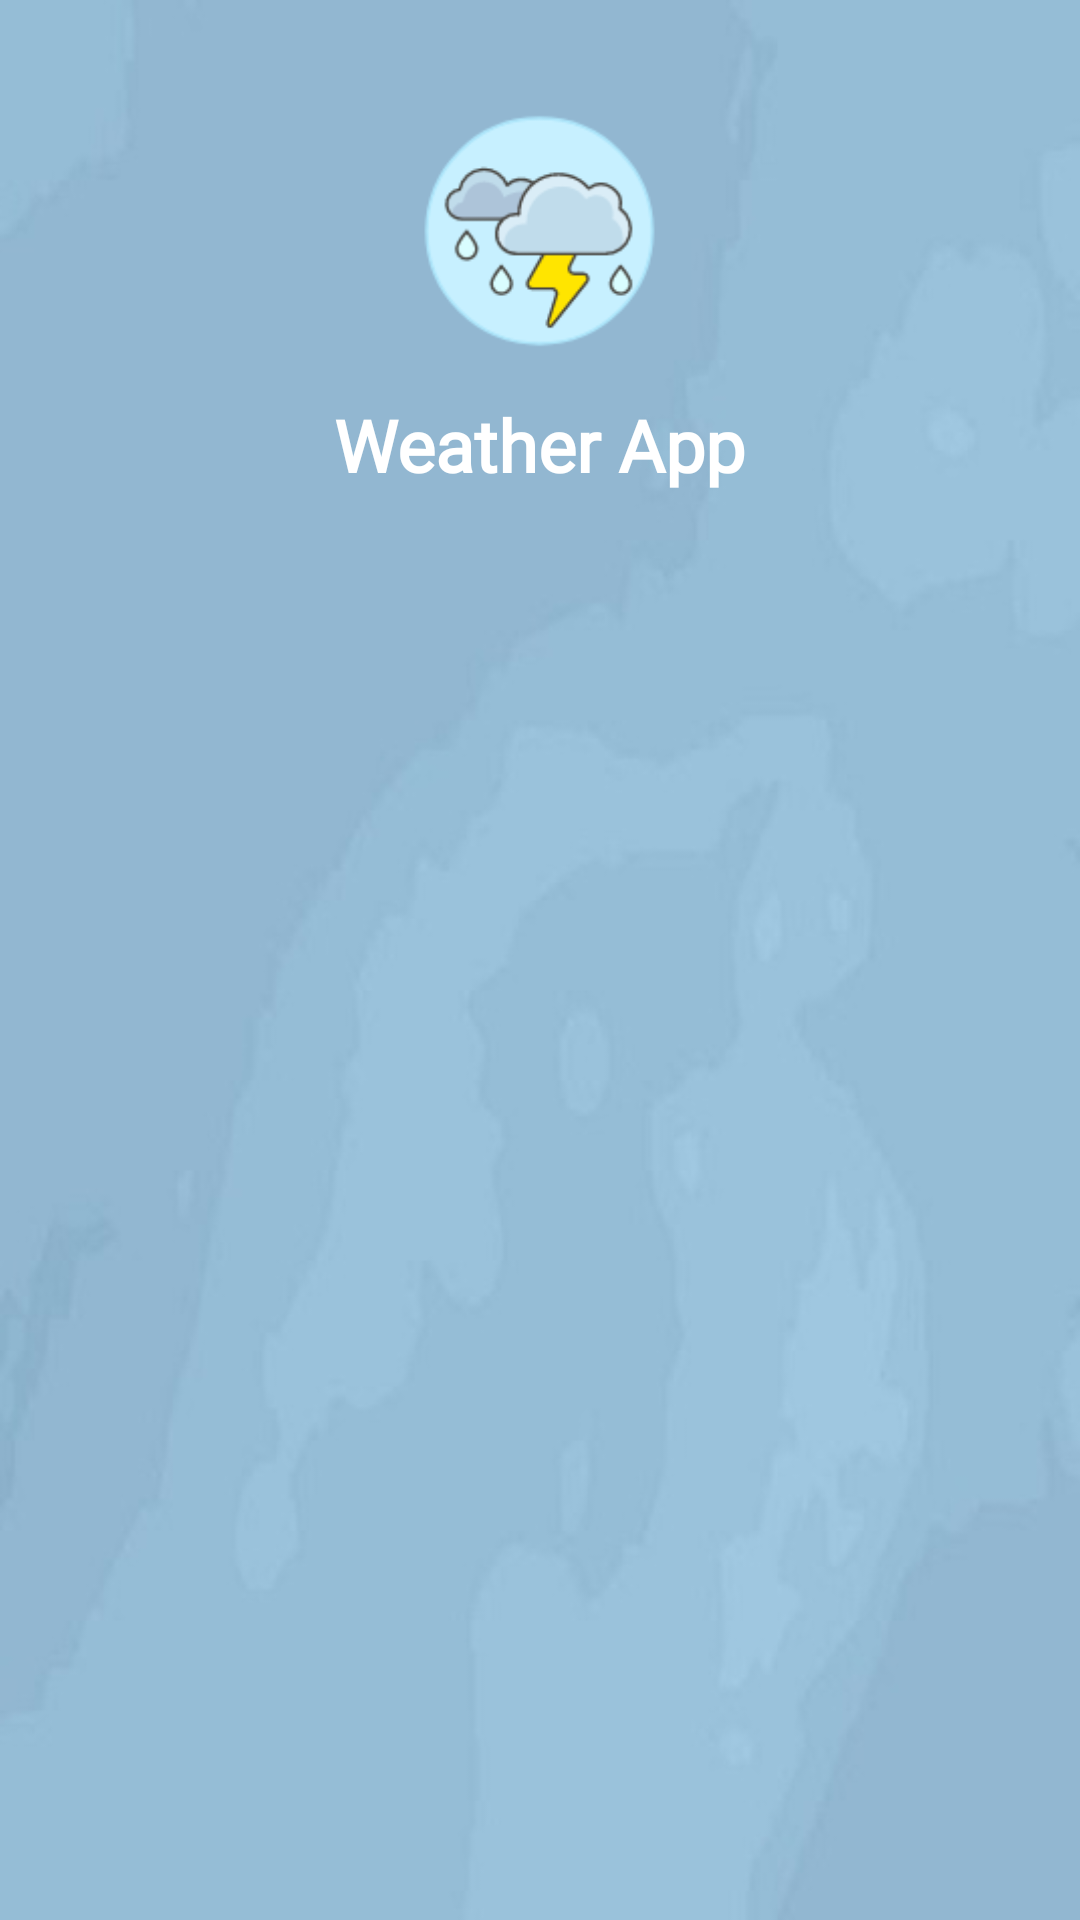

Here is an Android app screen rendered from its layout file. Give the layout XML and the strings, colors and styles it references.
<!-- AndroidManifest.xml: activity theme Theme.WeatherApp.NoActionBar.Launcher -->
<!-- res/layout/activity_splash_screen.xml -->
<?xml version="1.0" encoding="utf-8"?>
<LinearLayout xmlns:android="http://schemas.android.com/apk/res/android"
    android:layout_width="match_parent"
    android:layout_height="match_parent"
    android:orientation="vertical"
    android:background="@drawable/splash_background">

    <ImageView
        android:layout_width="301dp"
        android:layout_height="94dp"
        android:layout_marginTop="30dp"
        android:layout_gravity="center_horizontal"
        android:src="@drawable/splash_icon" />

    <TextView
        android:layout_width="wrap_content"
        android:layout_height="wrap_content"
        android:layout_gravity="center_horizontal"
        android:layout_marginTop="8dp"
        android:fontFamily="@font/cairo_bold"
        android:gravity="center_horizontal"
        android:text="@string/weather_app"
        android:textColor="@color/white"
        android:textSize="@dimen/_24sp"
        android:textStyle="bold" />



</LinearLayout>
<!-- resources referenced by this layout -->
<resources>
  <color name="white">#FFFFFFFF</color>
  <dimen name="_24sp">24sp</dimen>
  <!-- drawable splash_background: jpg bitmap (drawable, 15705 bytes) -->
  <!-- drawable splash_icon: png bitmap (drawable, 8640 bytes) -->
  <string name="weather_app">Weather App</string>
  <style name="Theme.WeatherApp.NoActionBar.Launcher">
          <item name="colorPrimaryVariant">@color/byte_blue_dark</item>
          <item name="android:windowBackground">@drawable/splash_screen</item>
      </style>
  <color name="byte_blue_dark">#0B9CE1</color>
  <!-- drawable splash_screen (drawable) -->
  <?xml version="1.0" encoding="utf-8"?>
  <layer-list xmlns:android="http://schemas.android.com/apk/res/android"
      android:opacity="opaque">
      <item android:drawable="@color/white"/>
      <item>
          <bitmap
              android:src="@drawable/splash_background"
              android:gravity="center"/>
  
      </item>
  
  </layer-list>
</resources>
